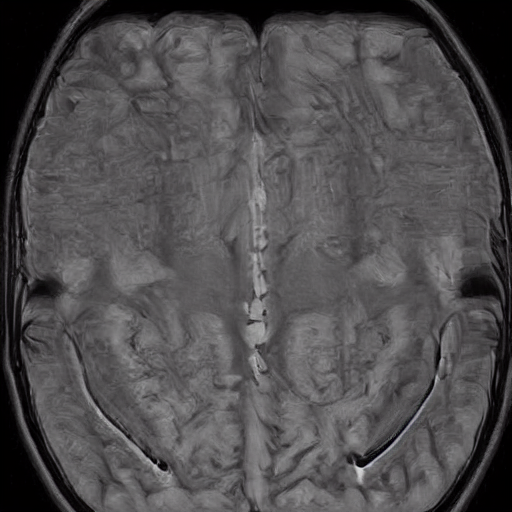
Generation parameters embedded in this image by AUTOMATIC1111 Stable Diffusion web UI or a fork of it (Forge, ...) (PNG 'parameters' text chunk):
normal brain x ray     <lora:BrainXray_v1.2:1>
Steps: 20, Sampler: DPM++ 2M Karras, CFG scale: 7, Seed: 380740649, Size: 512x512, Model hash: 6ce0161689, Model: v1-5-pruned-emaonly, Lora hashes: "BrainXray_v1.2: 38e77714f8d5", Version: v1.6.0